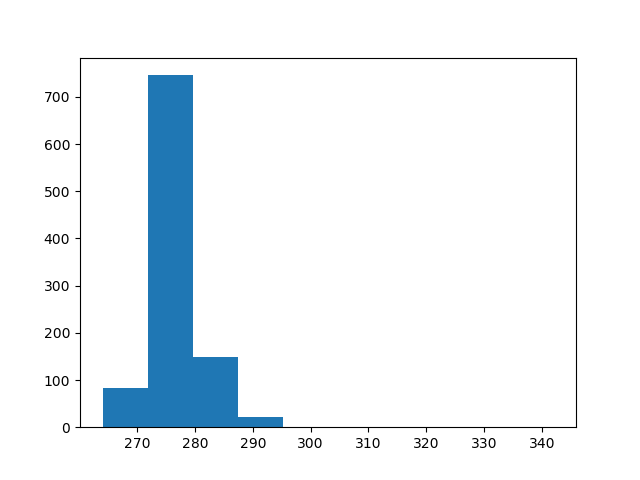

The data file committed next to this chart (first rows):
count, value
0, 275
1, 276
2, 276
3, 279
4, 274
5, 272
6, 275
7, 275
8, 276
9, 281
10, 276
11, 269
12, 275
13, 276
14, 279
15, 277
16, 275
17, 272
18, 275
19, 277
20, 280
21, 271
22, 279
23, 277
24, 274
25, 281
26, 276
27, 275
28, 281
29, 274
30, 289
31, 276
32, 271
33, 279
34, 279
35, 276
36, 276
37, 275
38, 272
39, 276
40, 280
41, 275
42, 277
43, 275
44, 272
45, 275
46, 280
47, 275
48, 271
49, 276
50, 275
51, 277
52, 275
53, 276
54, 277
55, 274
56, 288
57, 281
58, 273
59, 279
... 940 more rows
